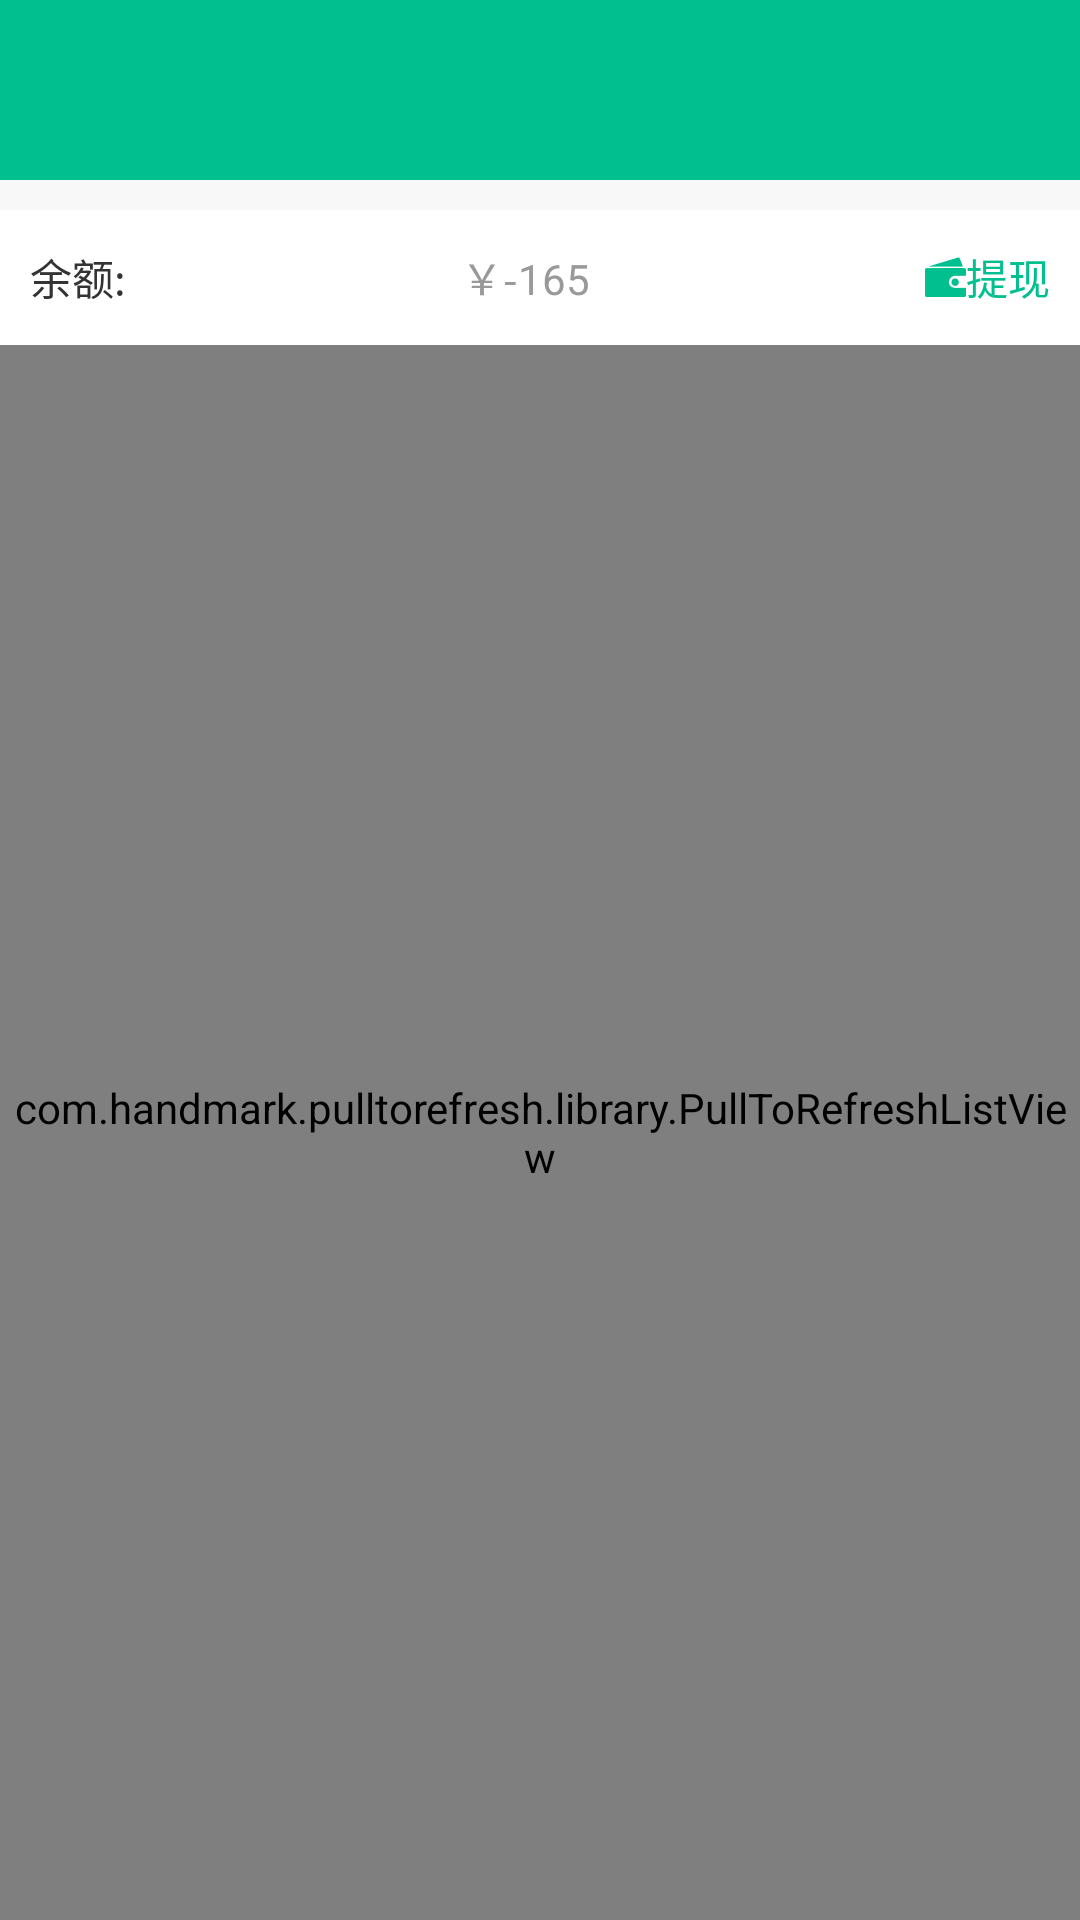

The Android layout XML behind this screen, and the referenced resources:
<!-- AndroidManifest.xml: application theme android:Theme.NoTitleBar -->
<!-- res/layout/account_balance.xml -->
<?xml version="1.0" encoding="utf-8"?>
<LinearLayout xmlns:android="http://schemas.android.com/apk/res/android"
    android:layout_width="match_parent"
    android:layout_height="match_parent"
    android:background="@color/bg_my"
    android:orientation="vertical" >

    <include
        android:layout_width="match_parent"
        android:layout_height="wrap_content"
        layout="@layout/title_bar" />
    <LinearLayout
        android:layout_marginTop="10dp"
        android:layout_width="match_parent"
        android:layout_height="45dp"
        android:background="#ffffff" >

        <TextView
            android:layout_width="wrap_content"
            android:layout_height="wrap_content"
            android:layout_gravity="center"
            android:layout_marginLeft="10dp"
            android:layout_weight="1"
            android:text="余额:"
            android:textColor="#333333" />

        <TextView
            android:id="@+id/tv_money"
            android:layout_width="wrap_content"
            android:layout_height="wrap_content"
            android:layout_gravity="center"
            android:gravity="left"
            android:layout_weight="1"
            android:text="￥-165"
            android:textColor="#999999" />

        <TextView
            android:id="@+id/tv_alipay"
            android:layout_width="wrap_content"
            android:layout_height="wrap_content"
            android:layout_gravity="center"
            android:layout_marginRight="10dp"
            android:drawableLeft="@drawable/cash"
            android:padding="0dp"
            android:gravity="right"
            android:text="提现"
            android:textColor="@color/normal_green" />
    </LinearLayout>
    
        <com.handmark.pulltorefresh.library.PullToRefreshListView
        android:id="@+id/account_balance_list"
        android:layout_width="match_parent"
        android:layout_height="wrap_content"
        android:layout_weight="1"
        android:divider="#f8f8f8"
        android:dividerHeight="10dp" >
    </com.handmark.pulltorefresh.library.PullToRefreshListView>
    

</LinearLayout>
<!-- res/layout/title_bar.xml (included above) -->
<?xml version="1.0" encoding="utf-8"?>
<merge xmlns:android="http://schemas.android.com/apk/res/android" >

    <RelativeLayout
        android:layout_width="match_parent"
        android:layout_height="60dp"
        android:background="@color/bg_titlebar" >

        <TextView
            android:id="@+id/tv_titlebar_left"
            android:layout_width="wrap_content"
            android:layout_height="match_parent"
            android:layout_alignParentLeft="true"
            android:drawablePadding="3dp"
            android:gravity="center_vertical"
            android:paddingLeft="@dimen/left_margin_dimen"
            android:textColor="@color/font_white"
            android:textIsSelectable="false"
            android:textSize="18sp" />

        <TextView
            android:id="@+id/tv_titlebar_title"
            android:layout_width="wrap_content"
            android:layout_height="match_parent"
            android:layout_centerInParent="true"
            android:gravity="center_vertical"
            android:textColor="@color/font_white"
            android:textIsSelectable="false"
            android:textSize="20sp" />

        <TextView
            android:id="@+id/tv_titlebar_right"
            android:layout_width="wrap_content"
            android:layout_height="match_parent"
            android:layout_alignParentRight="true"
            android:gravity="center_vertical"
            android:paddingRight="@dimen/right_margin_dimen"
            android:textColor="@color/font_white"
            android:textIsSelectable="false"
            android:textSize="18sp" />
    </RelativeLayout>

</merge>
<!-- resources referenced by this layout -->
<resources>
  <color name="bg_my">#f8f8f8</color>
  <color name="bg_titlebar">#01bf8f</color>
  <color name="font_white">#ffffff</color>
  <color name="normal_green">#01bf8f</color>
  <dimen name="left_margin_dimen">10dp</dimen>
  <dimen name="right_margin_dimen">15dp</dimen>
  <!-- drawable cash: png bitmap (drawable-hdpi, 1176 bytes) -->
</resources>
